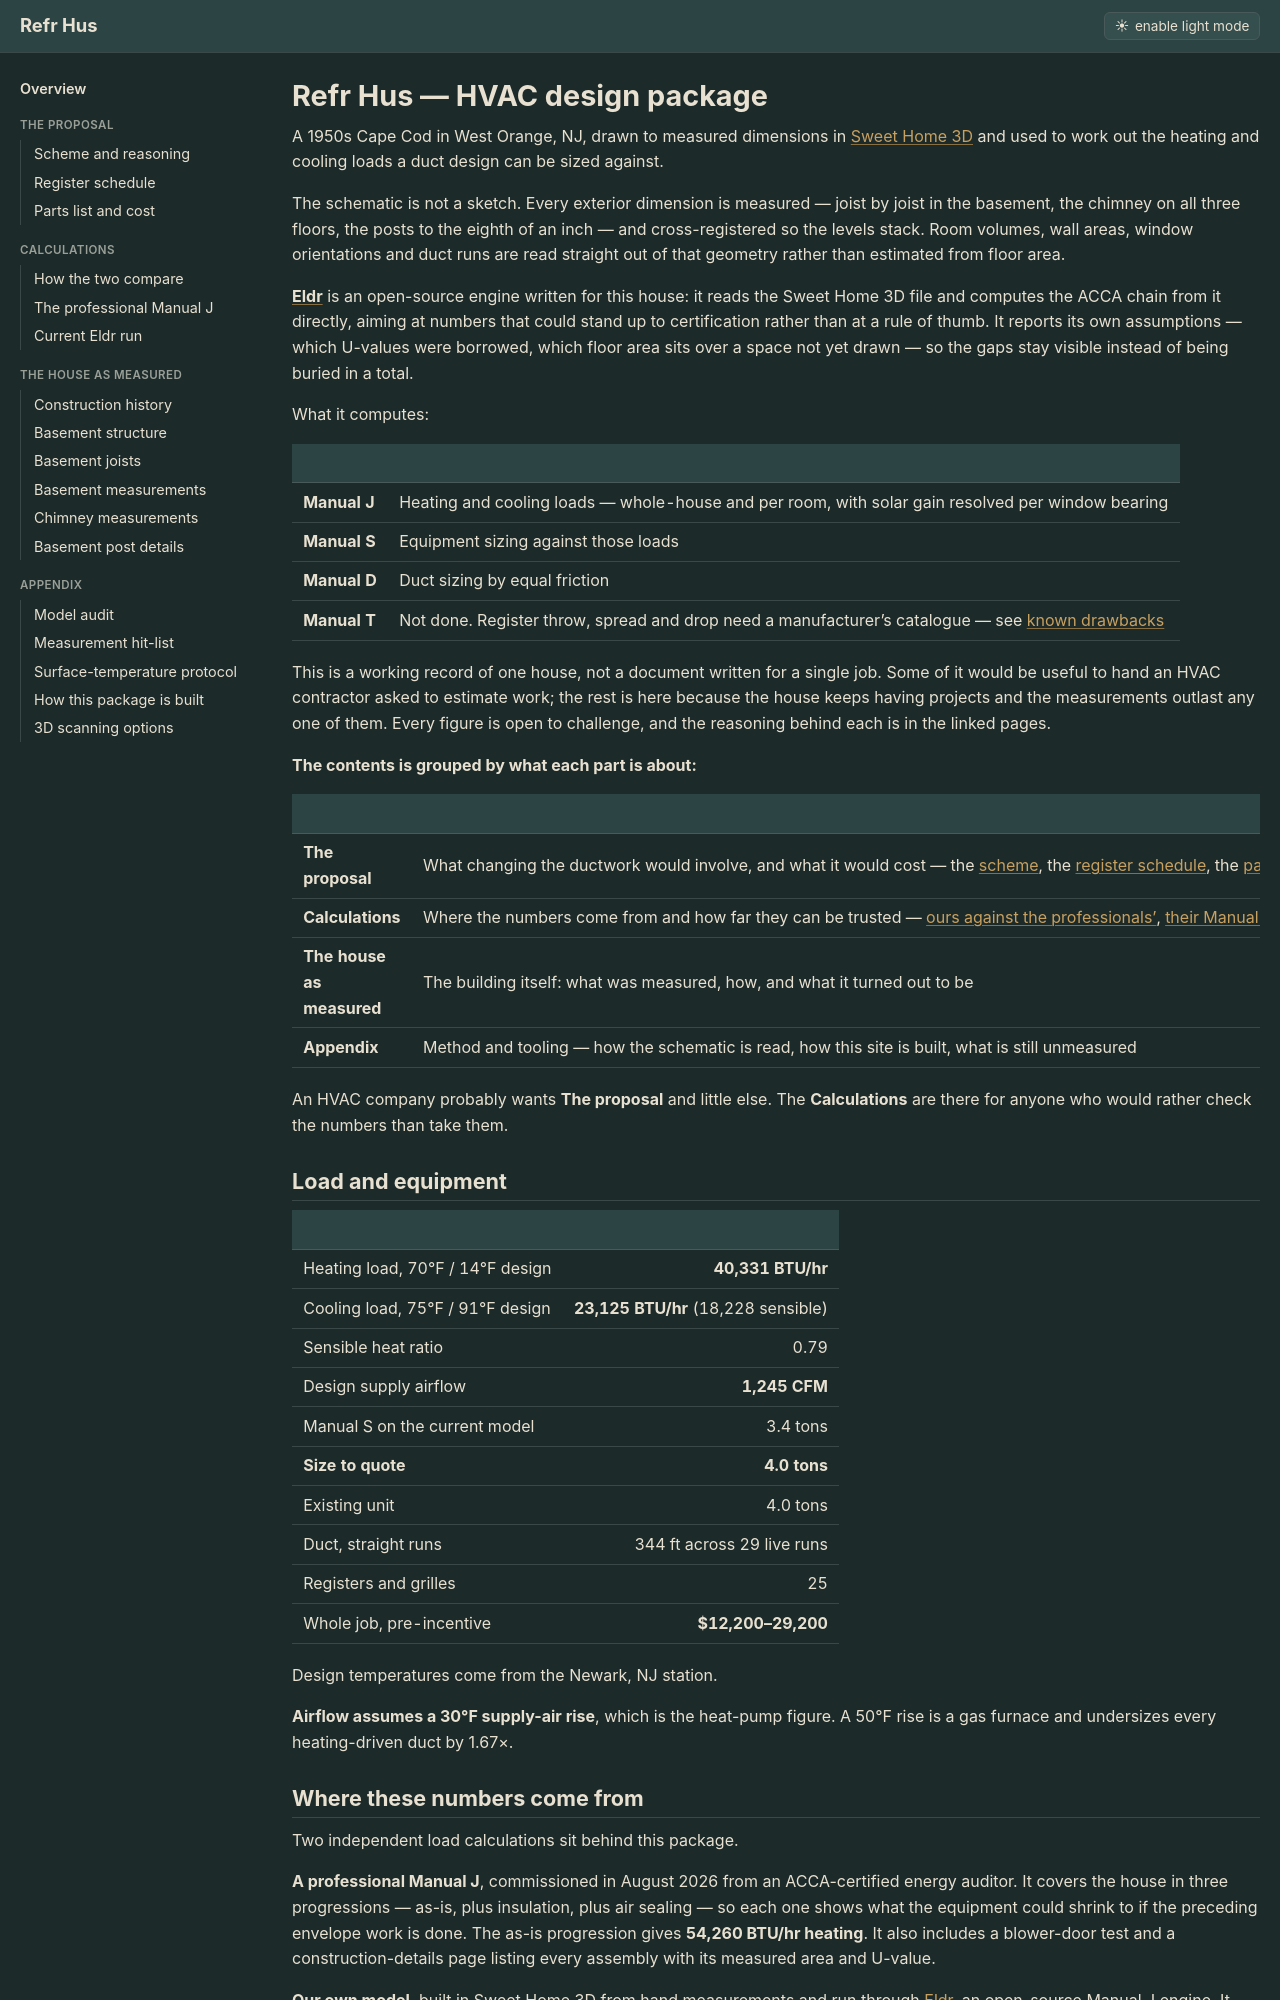

repository: SiliconSaga/refrhus · page: index.html · generator: jekyll

---
title: Overview
---

# Refr Hus — HVAC design package

A 1950s Cape Cod in West Orange, NJ, drawn to measured dimensions in [Sweet Home 3D](https://www.sweethome3d.com/) and used to work out the heating and cooling loads a duct design can be sized against.

The schematic is not a sketch. Every exterior dimension is measured — joist by joist in the basement, the chimney on all three floors, the posts to the eighth of an inch — and cross-registered so the levels stack. Room volumes, wall areas, window orientations and duct runs are read straight out of that geometry rather than estimated from floor area.

[**Eldr**](https://github.com/SiliconSaga/eldr) is an open-source engine written for this house: it reads the Sweet Home 3D file and computes the ACCA chain from it directly, aiming at numbers that could stand up to certification rather than at a rule of thumb. It reports its own assumptions — which U-values were borrowed, which floor area sits over a space not yet drawn — so the gaps stay visible instead of being buried in a total.

What it computes:

| | |
|---|---|
| **Manual J** | Heating and cooling loads — whole-house and per room, with solar gain resolved per window bearing |
| **Manual S** | Equipment sizing against those loads |
| **Manual D** | Duct sizing by equal friction |
| **Manual T** | Not done. Register throw, spread and drop need a manufacturer's catalogue — see [known drawbacks](#known-drawbacks) |

This is a working record of one house, not a document written for a single job. Some of it would be useful to hand an HVAC contractor asked to estimate work; the rest is here because the house keeps having projects and the measurements outlast any one of them. Every figure is open to challenge, and the reasoning behind each is in the linked pages.

**The contents is grouped by what each part is about:**

| | |
|---|---|
| **The proposal** | What changing the ductwork would involve, and what it would cost — the [scheme](ducting-scheme.md), the [register schedule](ducting-register-schedule.md), the [parts list](ducting-parts-list.md) |
| **Calculations** | Where the numbers come from and how far they can be trusted — [ours against the professionals'](hvac/index.md), [their Manual J](hvac/professional-manual-j.md), [the current run](hvac/eldr-report.md) |
| **The house as measured** | The building itself: what was measured, how, and what it turned out to be |
| **Appendix** | Method and tooling — how the schematic is read, how this site is built, what is still unmeasured |

An HVAC company probably wants **The proposal** and little else. The **Calculations** are there for anyone who would rather check the numbers than take them.

## Load and equipment

| | |
|---|---:|
| Heating load, 70°F / 14°F design | **40,331 BTU/hr** |
| Cooling load, 75°F / 91°F design | **23,125 BTU/hr** (18,228 sensible) |
| Sensible heat ratio | 0.79 |
| Design supply airflow | **1,245 CFM** |
| Manual S on the current model | 3.4 tons |
| **Size to quote** | **4.0 tons** |
| Existing unit | 4.0 tons |
| Duct, straight runs | 344 ft across 29 live runs |
| Registers and grilles | 25 |
| Whole job, pre-incentive | **$12,200–29,200** |

Design temperatures come from the Newark, NJ station.

**Airflow assumes a 30°F supply-air rise**, which is the heat-pump figure. A 50°F rise is a gas furnace and undersizes every heating-driven duct by 1.67×.
